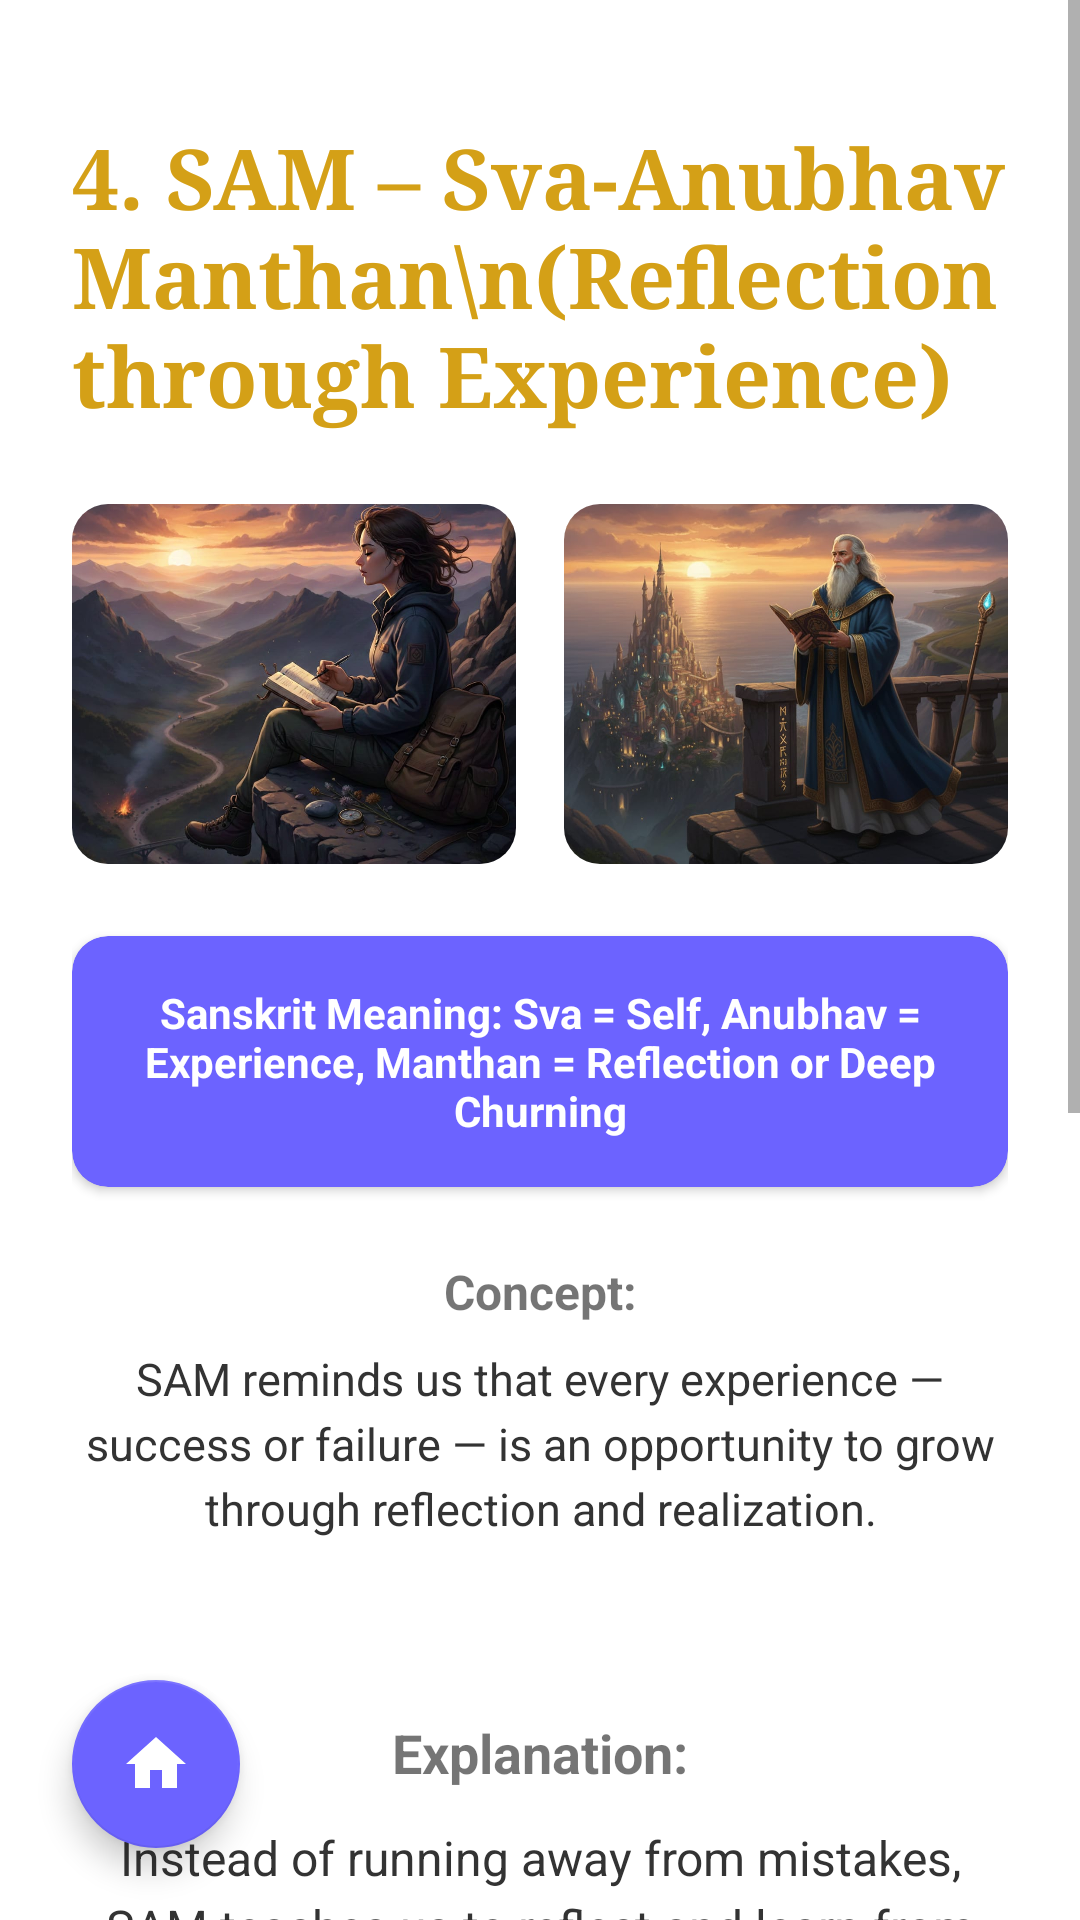

Produce the Android XML layout that renders to this screen, including the resource entries it uses.
<!-- AndroidManifest.xml: application theme Theme.JivanSaarthi -->
<!-- res/layout/activity_sam.xml -->
<?xml version="1.0" encoding="utf-8"?>
<androidx.constraintlayout.widget.ConstraintLayout xmlns:android="http://schemas.android.com/apk/res/android"
    xmlns:app="http://schemas.android.com/apk/res-auto"
    android:layout_width="match_parent"
    android:layout_height="match_parent"
    android:background="#FFFFFF">

    <ScrollView
        android:layout_width="match_parent"
        android:layout_height="match_parent"
        android:fillViewport="true">

        <LinearLayout
            android:layout_width="match_parent"
            android:layout_height="wrap_content"
            android:orientation="vertical"
            android:padding="24dp">

            <TextView
                android:layout_width="match_parent"
                android:layout_height="wrap_content"
                android:layout_marginTop="16dp"
                android:fontFamily="serif"
                android:text="4. SAM – Sva-AnubhavManthan\n(Reflection through Experience)"
                android:textColor="#D4A017"
                android:textSize="28sp"
                android:textStyle="bold" />

            <LinearLayout
                android:layout_width="match_parent"
                android:layout_height="120dp"
                android:layout_marginTop="24dp"
                android:orientation="horizontal">

                <androidx.cardview.widget.CardView
                    android:layout_width="0dp"
                    android:layout_height="match_parent"
                    android:layout_marginEnd="8dp"
                    android:layout_weight="1"
                    app:cardCornerRadius="12dp"
                    app:cardElevation="0dp">
                    <ImageView
                        android:layout_width="match_parent"
                        android:layout_height="match_parent"
                        android:scaleType="centerCrop"
                        android:src="@drawable/sam_home1" />
                </androidx.cardview.widget.CardView>

                <androidx.cardview.widget.CardView
                    android:layout_width="0dp"
                    android:layout_height="match_parent"
                    android:layout_marginStart="8dp"
                    android:layout_weight="1"
                    app:cardCornerRadius="12dp"
                    app:cardElevation="0dp">
                    <ImageView
                        android:layout_width="match_parent"
                        android:layout_height="match_parent"
                        android:scaleType="centerCrop"
                        android:src="@drawable/sam_home2" />
                </androidx.cardview.widget.CardView>
            </LinearLayout>

            <androidx.cardview.widget.CardView
                android:layout_width="match_parent"
                android:layout_height="wrap_content"
                android:layout_marginTop="24dp"
                app:cardBackgroundColor="#6C63FF"
                app:cardCornerRadius="12dp">
                <TextView
                    android:layout_width="match_parent"
                    android:layout_height="wrap_content"
                    android:gravity="center"
                    android:padding="16dp"
                    android:text="Sanskrit Meaning: Sva = Self, Anubhav = Experience, Manthan = Reflection or Deep Churning"
                    android:textColor="#FFFFFF"
                    android:textSize="14sp"
                    android:textStyle="bold" />
            </androidx.cardview.widget.CardView>

            <TextView
                android:layout_width="match_parent"
                android:layout_height="wrap_content"
                android:layout_marginTop="24dp"
                android:gravity="center"
                android:text="Concept:"
                android:textStyle="bold"
                android:textSize="16sp" />

            <TextView
                android:layout_width="match_parent"
                android:layout_height="wrap_content"
                android:layout_marginTop="8dp"
                android:gravity="center"
                android:lineSpacingExtra="4dp"
                android:text="SAM reminds us that every experience — success or failure — is an opportunity to grow through reflection and realization."
                android:textColor="#333333"
                android:textSize="15sp" />

            <View
                android:layout_width="match_parent"
                android:layout_height="59dp" />

            <TextView
                android:layout_width="match_parent"
                android:layout_height="wrap_content"
                android:gravity="center"
                android:text="Explanation:"
                android:textStyle="bold"
                android:textSize="18sp" />

            <TextView
                android:layout_width="match_parent"
                android:layout_height="wrap_content"
                android:layout_marginTop="12dp"
                android:gravity="center"
                android:lineSpacingExtra="4dp"
                android:text="Instead of running away from mistakes, SAM teaches us to reflect and learn from them. Through self-questioning, journaling, and mindful observation, we extract wisdom from daily life. This philosophy perfectly matches Swadhyay, adding a practical layer: “Learn by living.”"
                android:textColor="#333333"
                android:textSize="16sp" />

            <TextView
                android:layout_width="match_parent"
                android:layout_height="wrap_content"
                android:layout_marginTop="32dp"
                android:gravity="center"
                android:text="Essence:"
                android:textStyle="bold"
                android:textSize="18sp" />

            <TextView
                android:layout_width="match_parent"
                android:layout_height="wrap_content"
                android:layout_marginTop="12dp"
                android:gravity="center"
                android:textStyle="italic"
                android:text="“Every experience becomes wisdom when we pause to reflect.”"
                android:textColor="#333333"
                android:textSize="16sp" />

            <TextView
                android:layout_width="wrap_content"
                android:layout_height="wrap_content"
                android:layout_gravity="center"
                android:layout_marginTop="60dp"
                android:layout_marginBottom="100dp"
                android:id="@+id/btnDeepDiveSAM"
                android:fontFamily="serif"
                android:text="DEEP DIVE"
                android:textColor="#A066FF"
                android:textSize="32sp"
                android:textStyle="bold" />

        </LinearLayout>
    </ScrollView>

    <com.google.android.material.floatingactionbutton.FloatingActionButton
        android:id="@+id/fabHomeSAM"
        android:layout_width="wrap_content"
        android:layout_height="wrap_content"
        android:layout_marginStart="24dp"
        android:layout_marginBottom="24dp"
        app:srcCompat="@drawable/ic_home"
        app:backgroundTint="#6C63FF"
        app:elevation="6dp"
        app:layout_constraintBottom_toBottomOf="parent"
        app:layout_constraintStart_toStartOf="parent"
        app:tint="#FFFFFF" />

</androidx.constraintlayout.widget.ConstraintLayout>
<!-- resources referenced by this layout -->
<resources>
  <!-- drawable ic_home (drawable) -->
  <vector android:height="24dp" android:tint="#3A2BDB"
      android:viewportHeight="24" android:viewportWidth="24"
      android:width="24dp" xmlns:android="http://schemas.android.com/apk/res/android">
      <path android:fillColor="@android:color/white" android:pathData="M10,20v-6h4v6h5v-8h3L12,3 2,12h3v8z"/>
  </vector>
  <!-- drawable sam_home1: jpeg bitmap (drawable, 90180 bytes) -->
  <!-- drawable sam_home2: jpeg bitmap (drawable, 83934 bytes) -->
  <style name="Theme.JivanSaarthi" parent="Theme.MaterialComponents.DayNight.DarkActionBar">
          
          <item name="colorPrimary">@color/jps1</item>
          <item name="colorPrimaryVariant">@color/jps2</item>
          <item name="colorOnPrimary">@color/white</item>
          
          <item name="colorSecondary">@color/teal_200</item>
          <item name="colorSecondaryVariant">@color/teal_700</item>
          <item name="colorOnSecondary">@color/black</item>
          
          <item name="android:statusBarColor" tools:targetApi="l">?attr/colorPrimaryVariant</item>
          
      </style>
  <color name="jps1">#6562df</color>
  <color name="jps2">#FFFFFF</color>
  <color name="white">#FFFFFFFF</color>
  <color name="teal_200">#FF03DAC5</color>
  <color name="teal_700">#FF018786</color>
  <color name="black">#FF000000</color>
</resources>
